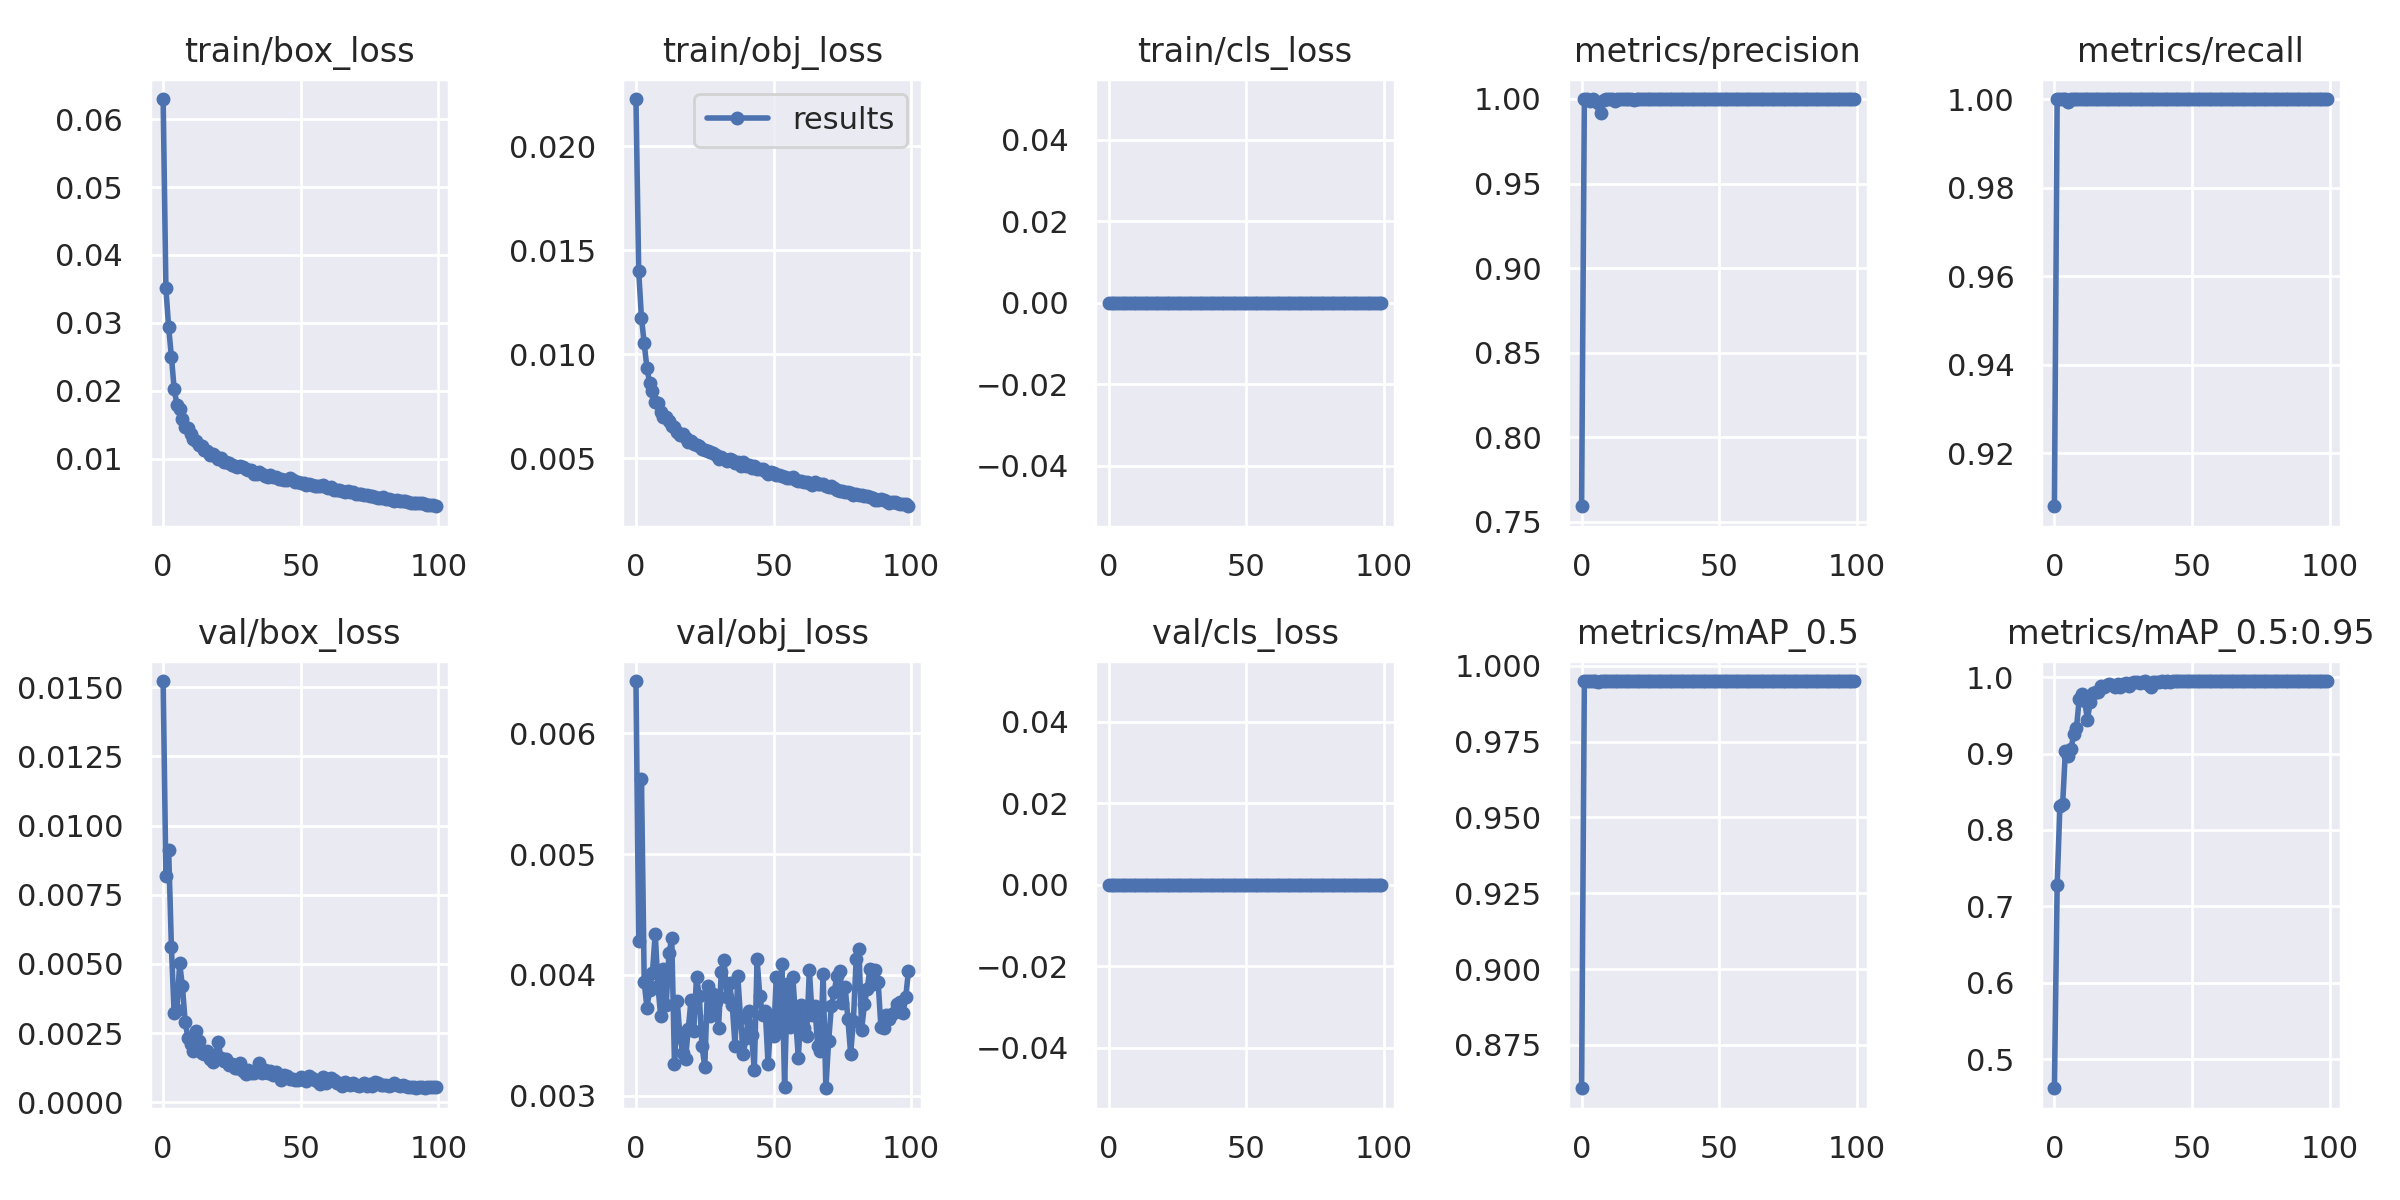

The data file committed next to this chart (first rows):
epoch, train/box_loss, train/obj_loss, train/cls_loss, metrics/precision, metrics/recall, metrics/mAP_0.5, metrics/mAP_0.5:0.95, val/box_loss, val/obj_loss, val/cls_loss, x/lr0, x/lr1, x/lr2
0, 0.06295, 0.02226, 0, 0.7592, 0.908, 0.8607, 0.4618, 0.01523, 0.006432, 0, 0.00332, 0.00332, 0.07012
1, 0.03513, 0.01399, 0, 0.9999, 1, 0.995, 0.7285, 0.008182, 0.004277, 0, 0.006587, 0.006587, 0.04005
2, 0.02935, 0.01175, 0, 0.9999, 1, 0.995, 0.832, 0.009122, 0.005617, 0, 0.009789, 0.009789, 0.009922
3, 0.02505, 0.01052, 0, 0.9988, 1, 0.995, 0.8345, 0.005624, 0.003937, 0, 0.009703, 0.009703, 0.009703
4, 0.02032, 0.009326, 0, 0.9999, 1, 0.995, 0.9037, 0.003206, 0.003728, 0, 0.009703, 0.009703, 0.009703
5, 0.01796, 0.008624, 0, 0.999, 0.9994, 0.995, 0.8972, 0.003341, 0.003879, 0, 0.009604, 0.009604, 0.009604
6, 0.01737, 0.008231, 0, 0.9976, 1, 0.9948, 0.9054, 0.005016, 0.004019, 0, 0.009505, 0.009505, 0.009505
7, 0.01582, 0.007702, 0, 0.9917, 1, 0.995, 0.9253, 0.004195, 0.004342, 0, 0.009406, 0.009406, 0.009406
8, 0.01469, 0.007653, 0, 0.9994, 1, 0.995, 0.9329, 0.002908, 0.003905, 0, 0.009307, 0.009307, 0.009307
9, 0.0145, 0.007223, 0, 0.9999, 1, 0.995, 0.9711, 0.002335, 0.003656, 0, 0.009208, 0.009208, 0.009208
10, 0.01362, 0.007009, 0, 0.9998, 1, 0.995, 0.9779, 0.002099, 0.004045, 0, 0.009109, 0.009109, 0.009109
11, 0.01292, 0.00699, 0, 0.9999, 1, 0.995, 0.9684, 0.001844, 0.003754, 0, 0.00901, 0.00901, 0.00901
12, 0.01256, 0.006794, 0, 0.999, 1, 0.995, 0.9445, 0.002582, 0.004179, 0, 0.008911, 0.008911, 0.008911
13, 0.01205, 0.006573, 0, 0.9997, 1, 0.995, 0.9673, 0.002228, 0.004301, 0, 0.008812, 0.008812, 0.008812
14, 0.01194, 0.006494, 0, 0.9999, 1, 0.995, 0.9789, 0.001777, 0.003262, 0, 0.008713, 0.008713, 0.008713
15, 0.01136, 0.006267, 0, 0.9999, 1, 0.995, 0.9812, 0.001754, 0.003784, 0, 0.008614, 0.008614, 0.008614
16, 0.01111, 0.006122, 0, 0.9999, 1, 0.995, 0.9804, 0.001864, 0.00349, 0, 0.008515, 0.008515, 0.008515
17, 0.01053, 0.00616, 0, 0.9999, 1, 0.995, 0.989, 0.001563, 0.003352, 0, 0.008416, 0.008416, 0.008416
18, 0.01072, 0.006001, 0, 0.9999, 1, 0.995, 0.987, 0.001437, 0.003308, 0, 0.008317, 0.008317, 0.008317
19, 0.01041, 0.005781, 0, 0.9995, 1, 0.995, 0.9902, 0.001682, 0.00355, 0, 0.008218, 0.008218, 0.008218
20, 0.009962, 0.005816, 0, 0.9999, 1, 0.995, 0.9905, 0.002177, 0.003791, 0, 0.008119, 0.008119, 0.008119
21, 0.01014, 0.005717, 0, 0.9999, 1, 0.995, 0.9892, 0.001603, 0.003539, 0, 0.00802, 0.00802, 0.00802
22, 0.009494, 0.00565, 0, 0.9999, 1, 0.995, 0.9875, 0.00148, 0.003984, 0, 0.007921, 0.007921, 0.007921
23, 0.009595, 0.005611, 0, 0.9999, 1, 0.995, 0.9907, 0.001568, 0.003825, 0, 0.007822, 0.007822, 0.007822
24, 0.009304, 0.005472, 0, 0.9999, 1, 0.995, 0.9877, 0.001334, 0.003414, 0, 0.007723, 0.007723, 0.007723
25, 0.009033, 0.005422, 0, 0.9999, 1, 0.995, 0.9906, 0.001385, 0.003235, 0, 0.007624, 0.007624, 0.007624
26, 0.008945, 0.005381, 0, 0.9999, 1, 0.995, 0.9919, 0.00125, 0.003907, 0, 0.007525, 0.007525, 0.007525
27, 0.008775, 0.005315, 0, 0.9999, 1, 0.995, 0.9886, 0.001239, 0.003659, 0, 0.007426, 0.007426, 0.007426
28, 0.008894, 0.005277, 0, 0.9999, 1, 0.995, 0.9918, 0.001399, 0.00384, 0, 0.007327, 0.007327, 0.007327
29, 0.00879, 0.005159, 0, 0.9999, 1, 0.995, 0.9931, 0.001128, 0.003776, 0, 0.007228, 0.007228, 0.007228
30, 0.008523, 0.004952, 0, 0.9999, 1, 0.995, 0.9935, 0.001008, 0.003563, 0, 0.007129, 0.007129, 0.007129
31, 0.008271, 0.005069, 0, 0.9999, 1, 0.995, 0.9926, 0.001169, 0.004021, 0, 0.00703, 0.00703, 0.00703
32, 0.008373, 0.004973, 0, 0.9999, 1, 0.995, 0.9933, 0.001036, 0.004127, 0, 0.006931, 0.006931, 0.006931
33, 0.007774, 0.004897, 0, 0.9999, 1, 0.995, 0.9947, 0.001036, 0.003815, 0, 0.006832, 0.006832, 0.006832
34, 0.007805, 0.004988, 0, 0.9999, 1, 0.995, 0.9908, 0.001151, 0.003932, 0, 0.006733, 0.006733, 0.006733
35, 0.007992, 0.004917, 0, 0.9998, 1, 0.995, 0.9869, 0.00141, 0.003747, 0, 0.006634, 0.006634, 0.006634
36, 0.007794, 0.004796, 0, 0.9999, 1, 0.995, 0.9936, 0.001049, 0.003412, 0, 0.006535, 0.006535, 0.006535
37, 0.007417, 0.004815, 0, 0.9999, 1, 0.995, 0.994, 0.001179, 0.00399, 0, 0.006436, 0.006436, 0.006436
38, 0.007378, 0.004653, 0, 0.9999, 1, 0.995, 0.9937, 0.00107, 0.003641, 0, 0.006337, 0.006337, 0.006337
39, 0.007536, 0.004841, 0, 0.9999, 1, 0.995, 0.9947, 0.001136, 0.003348, 0, 0.006238, 0.006238, 0.006238
40, 0.007371, 0.004662, 0, 0.9999, 1, 0.995, 0.9942, 0.000979, 0.00348, 0, 0.006139, 0.006139, 0.006139
41, 0.007338, 0.004665, 0, 0.9999, 1, 0.995, 0.9944, 0.001079, 0.003701, 0, 0.00604, 0.00604, 0.00604
42, 0.007086, 0.004564, 0, 0.9999, 1, 0.995, 0.994, 0.0009803, 0.003506, 0, 0.005941, 0.005941, 0.005941
43, 0.007011, 0.00466, 0, 0.9999, 1, 0.995, 0.9944, 0.0008086, 0.003211, 0, 0.005842, 0.005842, 0.005842
44, 0.006809, 0.004482, 0, 0.9999, 1, 0.995, 0.9945, 0.0009806, 0.004129, 0, 0.005743, 0.005743, 0.005743
45, 0.006929, 0.004475, 0, 0.9999, 1, 0.995, 0.9944, 0.0009374, 0.003822, 0, 0.005644, 0.005644, 0.005644
46, 0.007134, 0.004513, 0, 0.9999, 1, 0.995, 0.9948, 0.0008379, 0.003668, 0, 0.005545, 0.005545, 0.005545
47, 0.006818, 0.004405, 0, 0.9999, 1, 0.995, 0.9946, 0.0008469, 0.003698, 0, 0.005446, 0.005446, 0.005446
48, 0.006611, 0.004273, 0, 0.9999, 1, 0.995, 0.9946, 0.0008035, 0.00326, 0, 0.005347, 0.005347, 0.005347
49, 0.006555, 0.004348, 0, 0.9999, 1, 0.995, 0.9948, 0.0007862, 0.003624, 0, 0.005248, 0.005248, 0.005248
50, 0.00646, 0.004309, 0, 0.9999, 1, 0.995, 0.9946, 0.0009175, 0.003494, 0, 0.005149, 0.005149, 0.005149
51, 0.006419, 0.004231, 0, 0.9999, 1, 0.995, 0.9947, 0.0008343, 0.003983, 0, 0.00505, 0.00505, 0.00505
52, 0.006101, 0.004187, 0, 0.9999, 1, 0.995, 0.9947, 0.0007627, 0.003536, 0, 0.004951, 0.004951, 0.004951
53, 0.006228, 0.00414, 0, 0.9999, 1, 0.995, 0.9948, 0.000934, 0.004092, 0, 0.004852, 0.004852, 0.004852
54, 0.006158, 0.004095, 0, 0.9999, 1, 0.995, 0.9947, 0.0008618, 0.003076, 0, 0.004753, 0.004753, 0.004753
55, 0.005954, 0.004044, 0, 1, 1, 0.995, 0.9945, 0.0008174, 0.003926, 0, 0.004654, 0.004654, 0.004654
56, 0.00599, 0.004054, 0, 0.9999, 1, 0.995, 0.9947, 0.0007659, 0.003566, 0, 0.004555, 0.004555, 0.004555
57, 0.005945, 0.004124, 0, 0.9999, 1, 0.995, 0.9948, 0.0006736, 0.003982, 0, 0.004456, 0.004456, 0.004456
58, 0.006115, 0.003967, 0, 0.9999, 1, 0.995, 0.9948, 0.0009039, 0.003633, 0, 0.004357, 0.004357, 0.004357
59, 0.005871, 0.003937, 0, 0.9999, 1, 0.995, 0.9947, 0.0006912, 0.003315, 0, 0.004258, 0.004258, 0.004258
... 40 more rows
